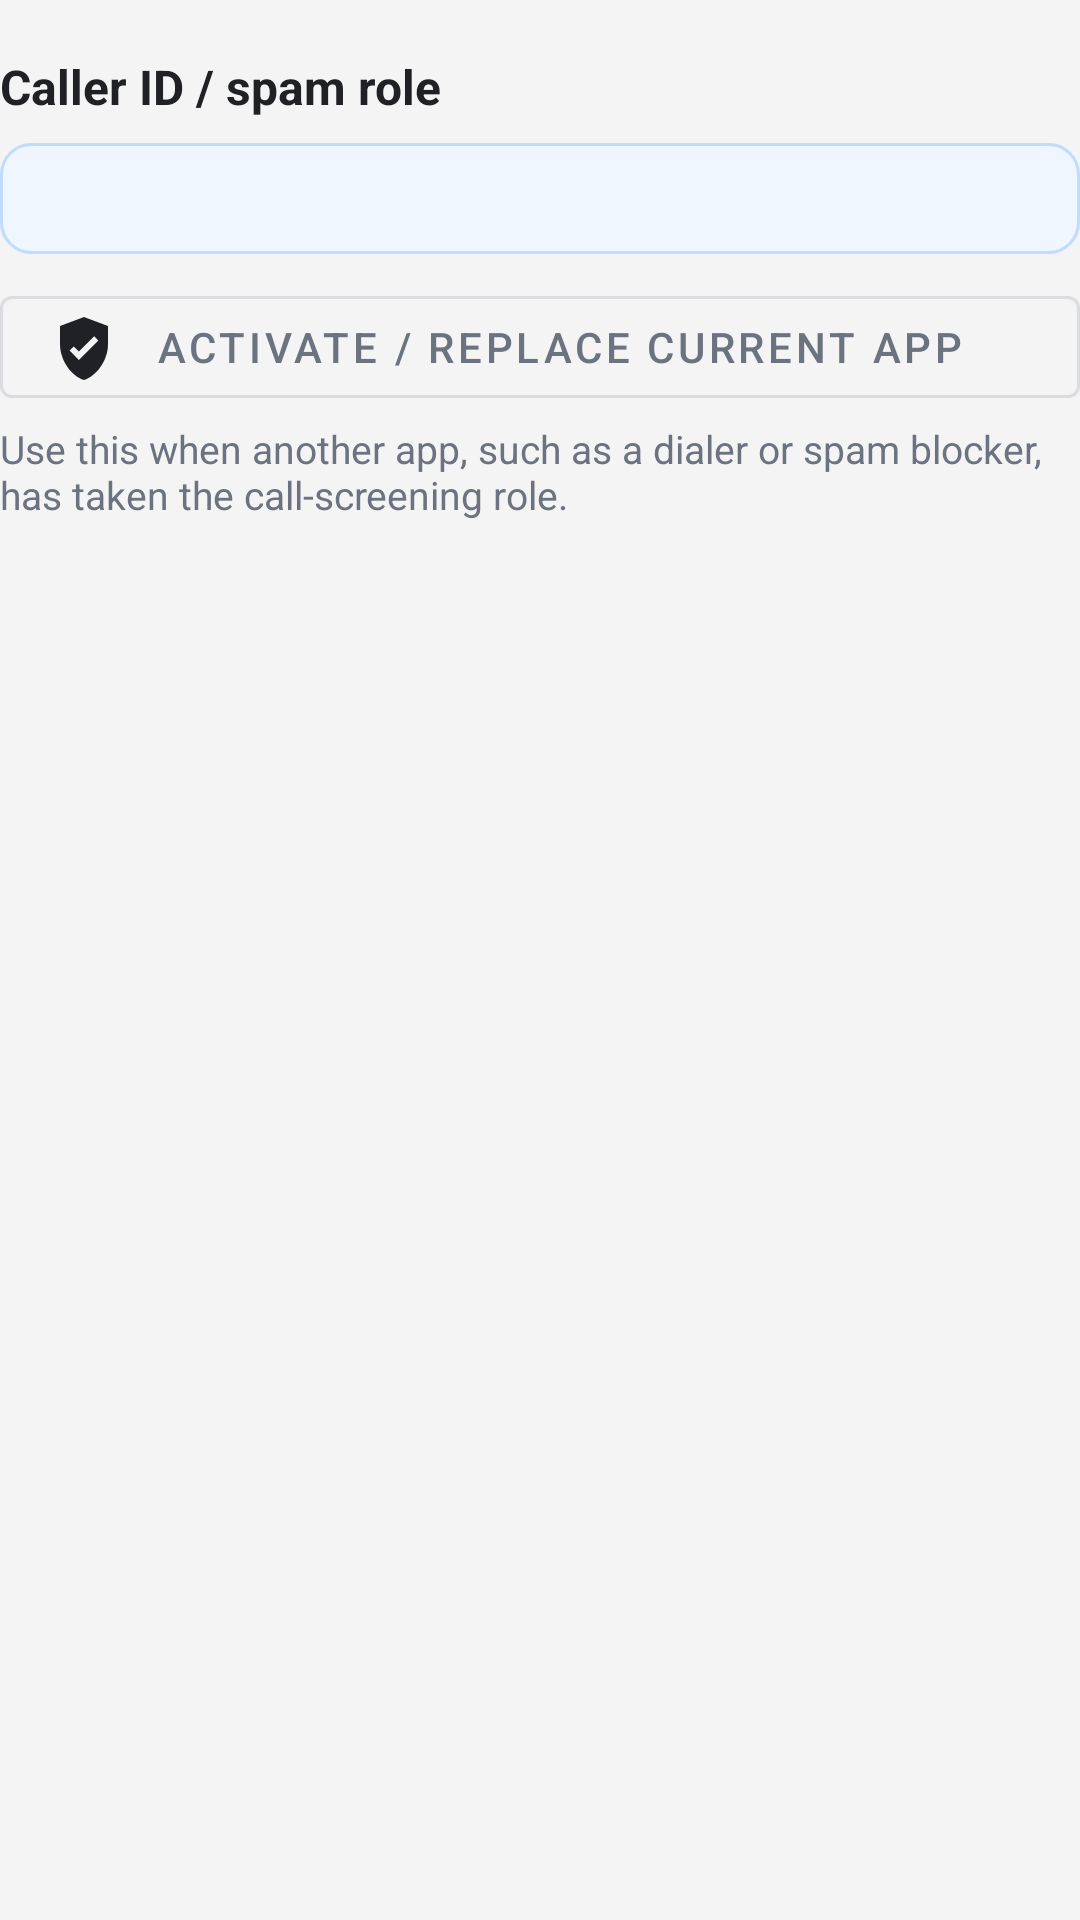

The Android layout XML behind this screen, and the referenced resources:
<!-- AndroidManifest.xml: application theme Theme.CallLog -->
<!-- res/layout/section_call_screening_integration.xml -->
<?xml version="1.0" encoding="utf-8"?>
<LinearLayout xmlns:android="http://schemas.android.com/apk/res/android"
    xmlns:app="http://schemas.android.com/apk/res-auto"
    android:layout_width="match_parent"
    android:layout_height="wrap_content"
    android:orientation="vertical">

    <TextView
        android:layout_width="match_parent"
        android:layout_height="wrap_content"
        android:layout_marginTop="18dp"
        android:text="@string/call_screening_integration_title"
        android:textColor="@color/calllog_text"
        android:textSize="16sp"
        android:textStyle="bold" />

    <TextView
        android:id="@+id/callScreeningIntegrationStatusText"
        android:layout_width="match_parent"
        android:layout_height="wrap_content"
        android:layout_marginTop="8dp"
        android:background="@drawable/bg_settings_info"
        android:paddingStart="12dp"
        android:paddingTop="9dp"
        android:paddingEnd="12dp"
        android:paddingBottom="9dp"
        android:textColor="@color/calllog_text"
        android:textSize="14sp" />

    <com.google.android.material.button.MaterialButton
        android:id="@+id/callScreeningIntegrationButton"
        style="@style/Widget.MaterialComponents.Button.OutlinedButton"
        android:layout_width="match_parent"
        android:layout_height="wrap_content"
        android:layout_marginTop="8dp"
        android:gravity="center_vertical"
        android:minHeight="46dp"
        android:text="@string/call_screening_integration_activate"
        app:icon="@drawable/ic_settings_permissions"
        app:iconGravity="textStart"
        app:iconPadding="12dp"
        app:iconTint="@color/calllog_text"
        app:strokeColor="@color/calllog_border"
        app:strokeWidth="1dp" />

    <TextView
        android:layout_width="match_parent"
        android:layout_height="wrap_content"
        android:layout_marginTop="2dp"
        android:text="@string/call_screening_integration_description"
        android:textColor="@color/calllog_muted_text"
        android:textSize="13sp" />
</LinearLayout>
<!-- resources referenced by this layout -->
<resources>
  <color name="calllog_border">#DADCE0</color>
  <color name="calllog_muted_text">#6B7280</color>
  <color name="calllog_text">#202124</color>
  <!-- drawable bg_settings_info (drawable) -->
  <?xml version="1.0" encoding="utf-8"?>
  <shape xmlns:android="http://schemas.android.com/apk/res/android" android:shape="rectangle">
      <solid android:color="#EFF6FF" />
      <stroke
          android:width="1dp"
          android:color="#BFDBFE" />
      <corners android:radius="10dp" />
  </shape>
  <!-- drawable ic_settings_permissions (drawable) -->
  <?xml version="1.0" encoding="utf-8"?>
  <vector xmlns:android="http://schemas.android.com/apk/res/android" android:width="24dp" android:height="24dp" android:viewportWidth="24" android:viewportHeight="24">
      <path android:fillColor="#0F172A" android:pathData="M12,2L4,5v6c0,5.55 3.84,10.74 8,12c4.16,-1.26 8,-6.45 8,-12V5l-8,-3zM10.3,16.3l-3.1,-3.1l1.4,-1.4l1.7,1.7l5.1,-5.1l1.4,1.4l-6.5,6.5z" />
  </vector>
  <string name="call_screening_integration_activate">Activate / replace current app</string>
  <string name="call_screening_integration_description">Use this when another app, such as a dialer or spam blocker, has taken the call-screening role.</string>
  <string name="call_screening_integration_title">Caller ID / spam role</string>
  <style name="Theme.CallLog" parent="Theme.MaterialComponents.DayNight.NoActionBar">
          <item name="colorPrimary">@color/calllog_accent</item>
          <item name="colorPrimaryVariant">@color/calllog_accent</item>
          <item name="colorSecondary">@color/calllog_accent</item>
          <item name="android:statusBarColor">@android:color/transparent</item>
          <item name="android:navigationBarColor">@color/calllog_bg</item>
          <item name="android:windowBackground">@color/calllog_bg</item>
          <item name="colorSurface">@color/calllog_surface</item>
          <item name="colorOnSurface">@color/calllog_text</item>
          <item name="colorOnPrimary">@android:color/white</item>
          <item name="android:windowLightStatusBar">true</item>
      </style>
  <color name="calllog_accent">#6B7280</color>
  <color name="calllog_bg">#F4F4F5</color>
  <color name="calllog_surface">#FFFFFF</color>
</resources>
